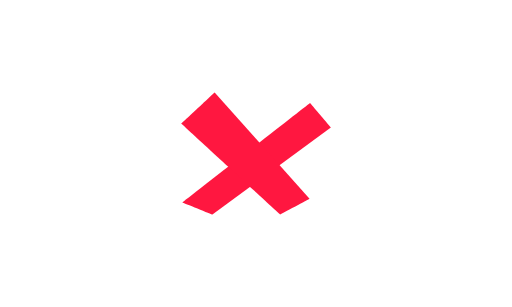
t = 0.00 s
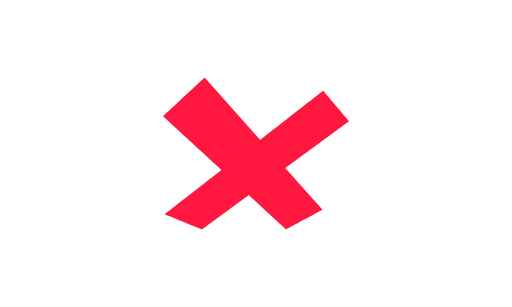
t = 0.13 s
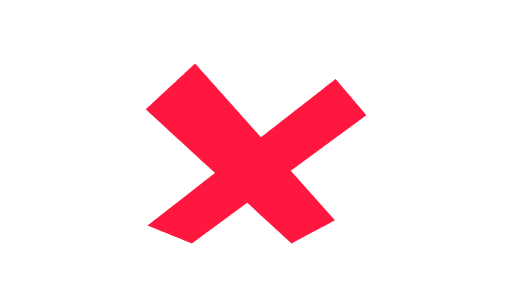
t = 0.38 s
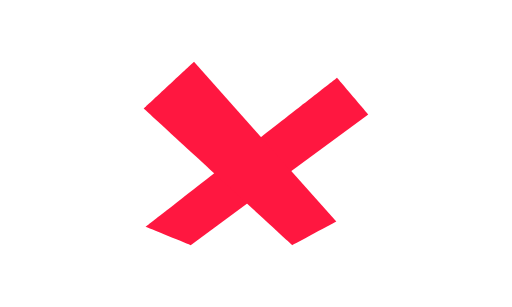
t = 0.50 s
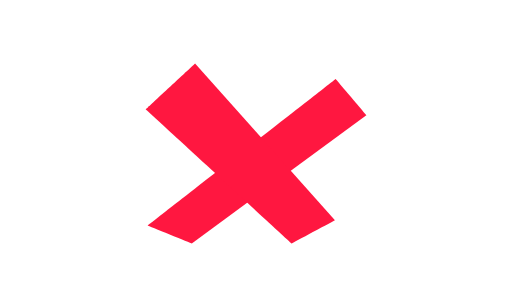
t = 0.62 s
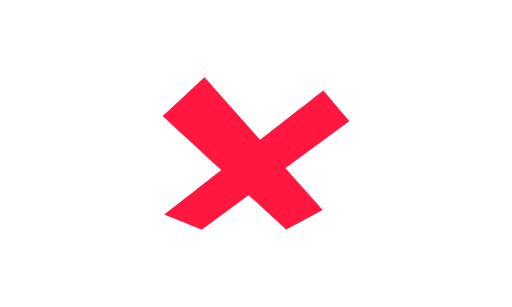
t = 0.86 s

The animated SVG that drew these frames (rendered in a browser with its animation timeline set to each time). Animation: 4 SMIL elements (animateTransform=4); one cycle of 1.00 s, repeats indefinitely.

<svg fill="none" height="100%" width="100%" viewBox="0 0 800 480" xmlns:xlink="http://www.w3.org/1999/xlink" xmlns="http://www.w3.org/2000/svg"><g id="i0"><g transform="translate(18.851,-215.086)"><animateTransform repeatCount="indefinite" type="translate" attributeName="transform" dur="1s" begin="0s" calcMode="spline" values="18.851 -215.086; -171.724 -442.629; 18.851 -215.086; 18.851 -215.086" keyTimes="0; 0.5; 0.983333; 1" keySplines="0 0 0.36 1; 0.65 0 1 1; 0 0 1 1" fill="freeze" /><g transform="scale(1,1)"><animateTransform repeatCount="indefinite" type="scale" attributeName="transform" dur="1s" begin="0s" calcMode="spline" values="1 1; 1.5 1.5; 1 1; 1 1" keyTimes="0; 0.5; 0.983333; 1" keySplines="0 0 0.36 1; 0.65 0 1 1; 0 0 1 1" fill="freeze" /><g id="i1"><path fill="#ff1740" d="M313.06,550.63C313.06,550.63,266.13,531.512,266.13,531.512C266.13,531.512,465.64,376.063,465.64,376.063C465.64,376.063,498.179,414.472,498.179,414.472" /></g></g></g></g><g id="i2"><g transform="translate(18.851,-215.086)"><animateTransform repeatCount="indefinite" type="translate" attributeName="transform" dur="1s" begin="0s" calcMode="spline" values="18.851 -215.086; -171.724 -442.629; 18.851 -215.086; 18.851 -215.086" keyTimes="0; 0.5; 0.983333; 1" keySplines="0 0 0.36 1; 0.65 0 1 1; 0 0 1 1" fill="freeze" /><g transform="scale(1,1)"><animateTransform repeatCount="indefinite" type="scale" attributeName="transform" dur="1s" begin="0s" calcMode="spline" values="1 1; 1.5 1.5; 1 1; 1 1" keyTimes="0; 0.5; 0.983333; 1" keySplines="0 0 0.36 1; 0.65 0 1 1; 0 0 1 1" fill="freeze" /><g id="i3"><path fill="#ff1740" d="M464.862,525.992C464.862,525.992,418.957,550.63,418.957,550.63C418.957,550.63,264.12,408.197,264.12,408.197C264.12,408.197,316.525,359.542,316.525,359.542" /></g></g></g></g></svg>
